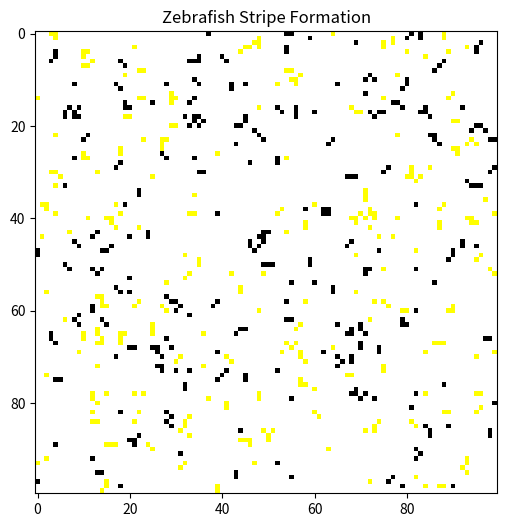

Here is the Python script that generated this plot:
import numpy as np
import random
import matplotlib.pyplot as plt
from matplotlib import colors
import matplotlib.animation as animation

# Constants
GRID_SIZE = (100, 100)  # Grid size (100x100)
MELANOPHORE = 1  # Black stripe cells (melanophores)
XANTHOPHORE = 2  # Yellow interstripe cells (xanthophores)
EMPTY = 0  # Empty cells
STEPS = 100  # Number of simulation steps

# Initialize grid with empty cells
grid = np.zeros(GRID_SIZE, dtype=int)

# Function to initialize cells (randomly place melanophores and xanthophores)
def initialize_cells(grid, num_melanophores=200, num_xanthophores=200):
    for _ in range(num_melanophores):
        x, y = random.randint(0, GRID_SIZE[0]-1), random.randint(0, GRID_SIZE[1]-1)
        grid[x, y] = MELANOPHORE
    for _ in range(num_xanthophores):
        x, y = random.randint(0, GRID_SIZE[0]-1), random.randint(0, GRID_SIZE[1]-1)
        grid[x, y] = XANTHOPHORE
    return grid

# Function to calculate the number of adjacent melanophores and xanthophores
def count_neighbors(grid, x, y):
    melanophores = 0
    xanthophores = 0
    for i in range(x-1, x+2):
        for j in range(y-1, y+2):
            if 0 <= i < GRID_SIZE[0] and 0 <= j < GRID_SIZE[1] and (i != x or j != y):
                if grid[i, j] == MELANOPHORE:
                    melanophores += 1
                elif grid[i, j] == XANTHOPHORE:
                    xanthophores += 1
    return melanophores, xanthophores

# Function to update the grid based on interaction rules
def update_grid(grid):
    new_grid = grid.copy()
    for x in range(GRID_SIZE[0]):
        for y in range(GRID_SIZE[1]):
            melanophores, xanthophores = count_neighbors(grid, x, y)
            
            if grid[x, y] == MELANOPHORE:
                # Melanophores repelling xanthophores
                if xanthophores > melanophores:  # If there are more xanthophores nearby, melanophores may die
                    new_grid[x, y] = EMPTY
            elif grid[x, y] == XANTHOPHORE:
                # Xanthophores repelling melanophores
                if melanophores > xanthophores:  # If there are more melanophores nearby, xanthophores may die
                    new_grid[x, y] = EMPTY
            else:
                # Empty cell differentiation (may become melanophore or xanthophore)
                if melanophores > xanthophores:
                    if random.random() < 0.05:  # Random chance for differentiation into melanophore
                        new_grid[x, y] = MELANOPHORE
                elif xanthophores > melanophores:
                    if random.random() < 0.05:  # Random chance for differentiation into xanthophore
                        new_grid[x, y] = XANTHOPHORE
    return new_grid

# Function to visualize the grid
def plot_grid(grid):
    cmap = colors.ListedColormap(['white', 'black', 'yellow'])
    return plt.imshow(grid, cmap=cmap)

# Initialize grid with cells
grid = initialize_cells(grid)  # Initialize cells

# Set up the figure and axis for animation
fig, ax = plt.subplots(figsize=(6, 6))
cax = ax.imshow(grid, cmap=colors.ListedColormap(['white', 'black', 'yellow']))

# Update function for animation
def update(frame):
    global grid
    grid = update_grid(grid)  # Update grid at each step
    cax.set_array(grid)  # Update the grid visualization
    return [cax]

# Create the animation
ani = animation.FuncAnimation(fig, update, frames=STEPS, interval=200, blit=True)

# Display the animation
plt.title("Zebrafish Stripe Formation")
plt.show()